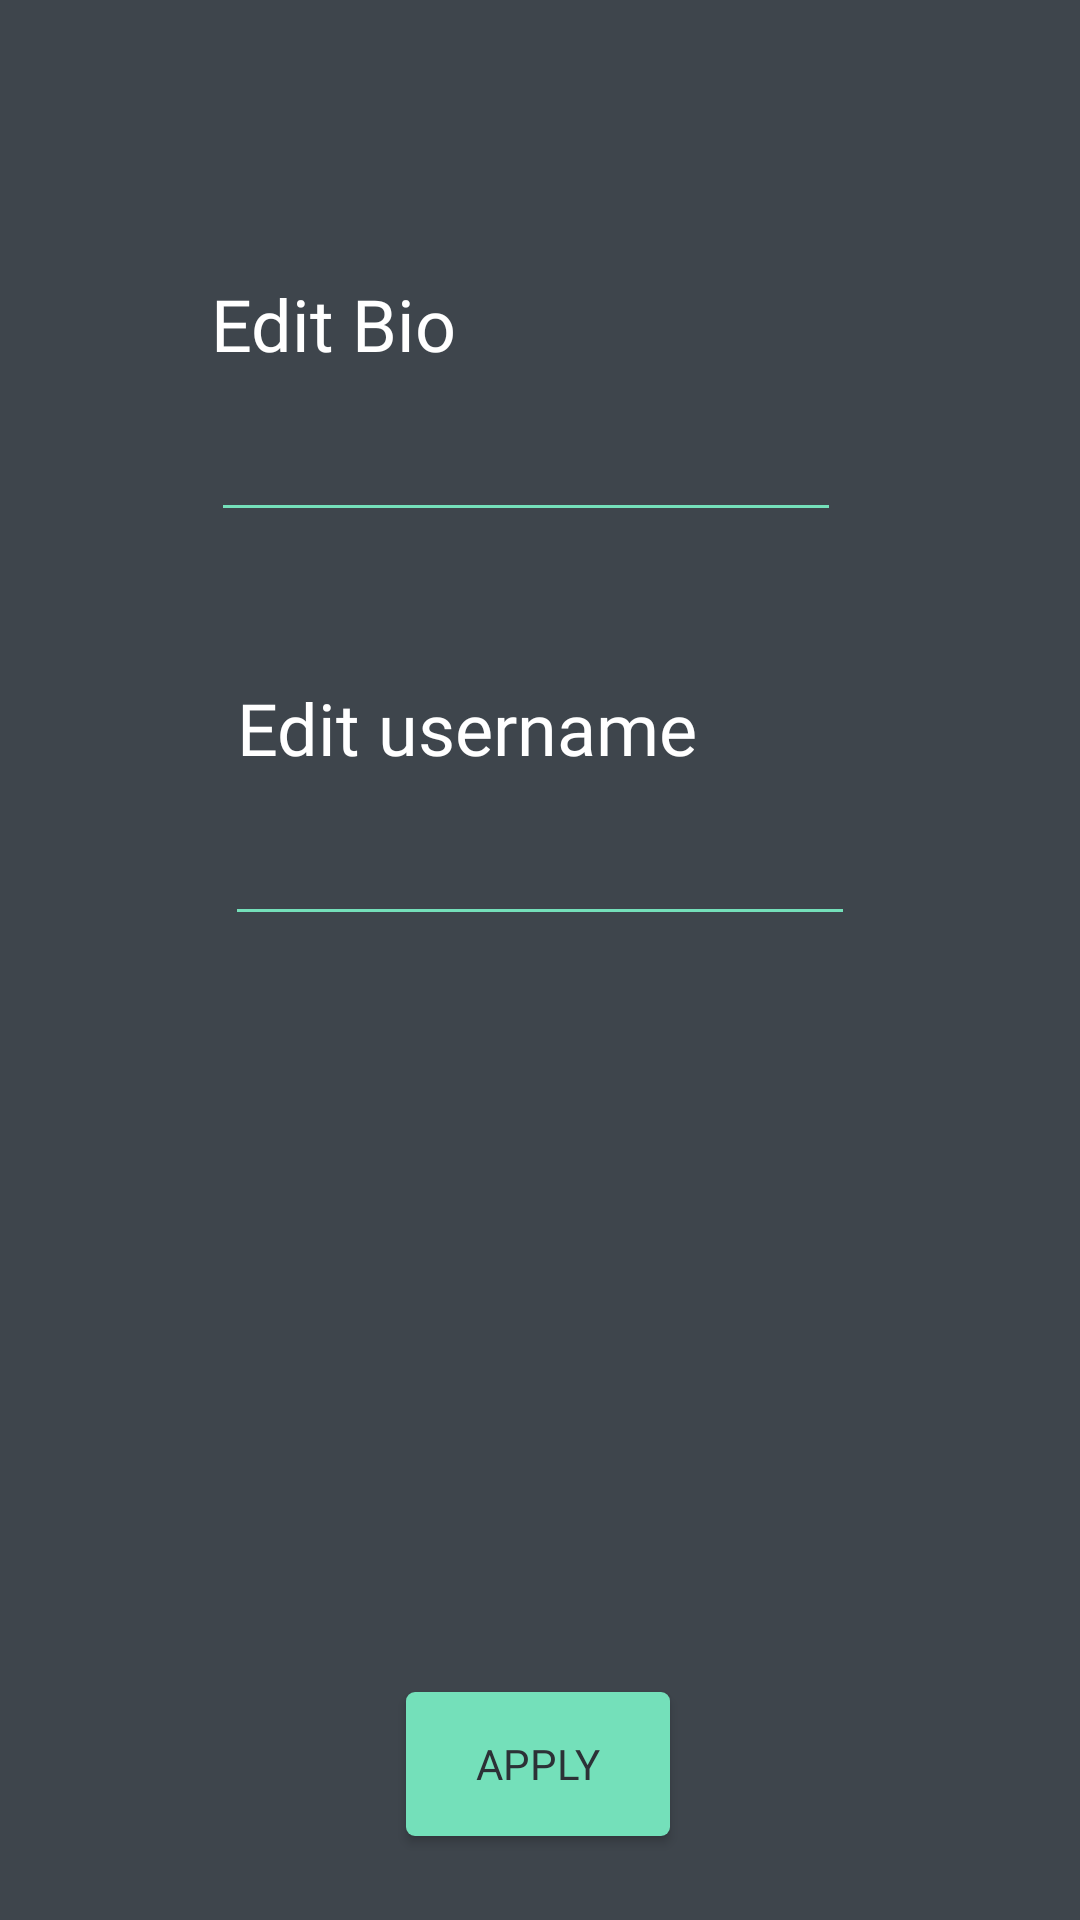

The Android layout XML behind this screen, and the referenced resources:
<!-- AndroidManifest.xml: application theme AppTheme -->
<!-- res/layout/fragment_edit_profile.xml -->
<?xml version="1.0" encoding="utf-8"?>
<androidx.constraintlayout.widget.ConstraintLayout xmlns:android="http://schemas.android.com/apk/res/android"
    xmlns:app="http://schemas.android.com/apk/res-auto"
    xmlns:tools="http://schemas.android.com/tools"
    android:layout_width="match_parent"
    android:layout_height="match_parent"
    tools:context=".profile.EditProfileFragment">

    

    <EditText
        android:id="@+id/edit_profile_bio"
        android:layout_width="wrap_content"
        android:layout_height="wrap_content"
        android:backgroundTint="@color/colorAccent"
        android:ems="10"
        android:fontFamily="@font/montserrat"
        android:gravity="start|top"
        android:inputType="textMultiLine"
        android:textColor="#F8F8F8"
        app:layout_constraintBottom_toTopOf="@+id/edit_profile_username_text"
        app:layout_constraintEnd_toEndOf="parent"
        app:layout_constraintHorizontal_bias="0.469"
        app:layout_constraintStart_toStartOf="parent"
        app:layout_constraintTop_toTopOf="parent"
        app:layout_constraintVertical_bias="0.735" />

    <TextView
        android:id="@+id/edit_profile_bio_text"
        android:layout_width="wrap_content"
        android:layout_height="wrap_content"
        android:layout_marginBottom="12dp"
        android:text="Edit Bio"
        android:textColor="#FFFFFF"
        android:textSize="24sp"
        app:layout_constraintBottom_toTopOf="@+id/edit_profile_bio"
        app:layout_constraintStart_toStartOf="@+id/edit_profile_bio" />

    <Button
        android:id="@+id/edit_profile_apply_btn"
        android:layout_width="wrap_content"
        android:layout_height="wrap_content"
        android:layout_marginBottom="28dp"
        android:background="@drawable/button_primary"
        android:text="Apply"
        android:textColor="@color/darkItemBackground"
        app:layout_constraintBottom_toBottomOf="parent"
        app:layout_constraintEnd_toEndOf="parent"
        app:layout_constraintHorizontal_bias="0.498"
        app:layout_constraintStart_toStartOf="parent" />

    <TextView
        android:id="@+id/edit_profile_username_text"
        android:layout_width="wrap_content"
        android:layout_height="wrap_content"
        android:layout_marginStart="4dp"
        android:layout_marginBottom="12dp"
        android:text="Edit username"
        android:textColor="#FFFFFF"
        android:textSize="24sp"
        android:visibility="visible"
        app:layout_constraintBottom_toTopOf="@+id/edit_profile_username"
        app:layout_constraintStart_toStartOf="@+id/edit_profile_username" />

    <EditText
        android:id="@+id/edit_profile_username"
        android:layout_width="wrap_content"
        android:layout_height="wrap_content"
        android:layout_marginBottom="20dp"
        android:backgroundTint="@color/colorAccent"
        android:ems="10"
        android:inputType="textPersonName"
        android:textColor="#FFFFFF"
        android:textColorHint="@color/colorAccent"
        android:visibility="visible"
        app:layout_constraintBottom_toTopOf="@+id/edit_profile_image"
        app:layout_constraintEnd_toEndOf="parent"
        app:layout_constraintStart_toStartOf="parent" />

    <ImageView
        android:id="@+id/edit_profile_image"
        android:layout_width="200dp"
        android:layout_height="200dp"
        android:layout_marginBottom="32dp"
        android:background="@color/background"
        android:visibility="visible"
        app:layout_constraintBottom_toTopOf="@+id/edit_profile_apply_btn"
        app:layout_constraintEnd_toEndOf="parent"
        app:layout_constraintStart_toStartOf="parent" />

</androidx.constraintlayout.widget.ConstraintLayout>
<!-- resources referenced by this layout -->
<resources>
  <color name="background">#3E454C</color>
  <color name="colorAccent">#74E0BA</color>
  <color name="darkItemBackground">#2C3136</color>
  <!-- drawable button_primary (drawable) -->
  <?xml version="1.0" encoding="utf-8"?>
  <shape xmlns:android="http://schemas.android.com/apk/res/android">
      <corners android:radius="3dp" />
      <solid android:color="@color/colorPrimary" />
      <size
          android:width="40dp"
          android:height="20dp" />
  </shape>
  <style name="AppTheme" parent="Theme.AppCompat.Light.DarkActionBar">
          
          <item name="colorPrimary">@color/colorPrimary</item>
          <item name="colorPrimaryDark">@color/colorPrimary</item>
          <item name="colorAccent">@color/colorAccent</item>
          <item name="android:windowBackground">#3E454C</item>
          <item name="windowActionBar">false</item>
          <item name="windowNoTitle">true</item>
          <item name="fontFamily">@font/montserrat</item>
      </style>
  <color name="colorPrimary">#74E0BA</color>
</resources>
